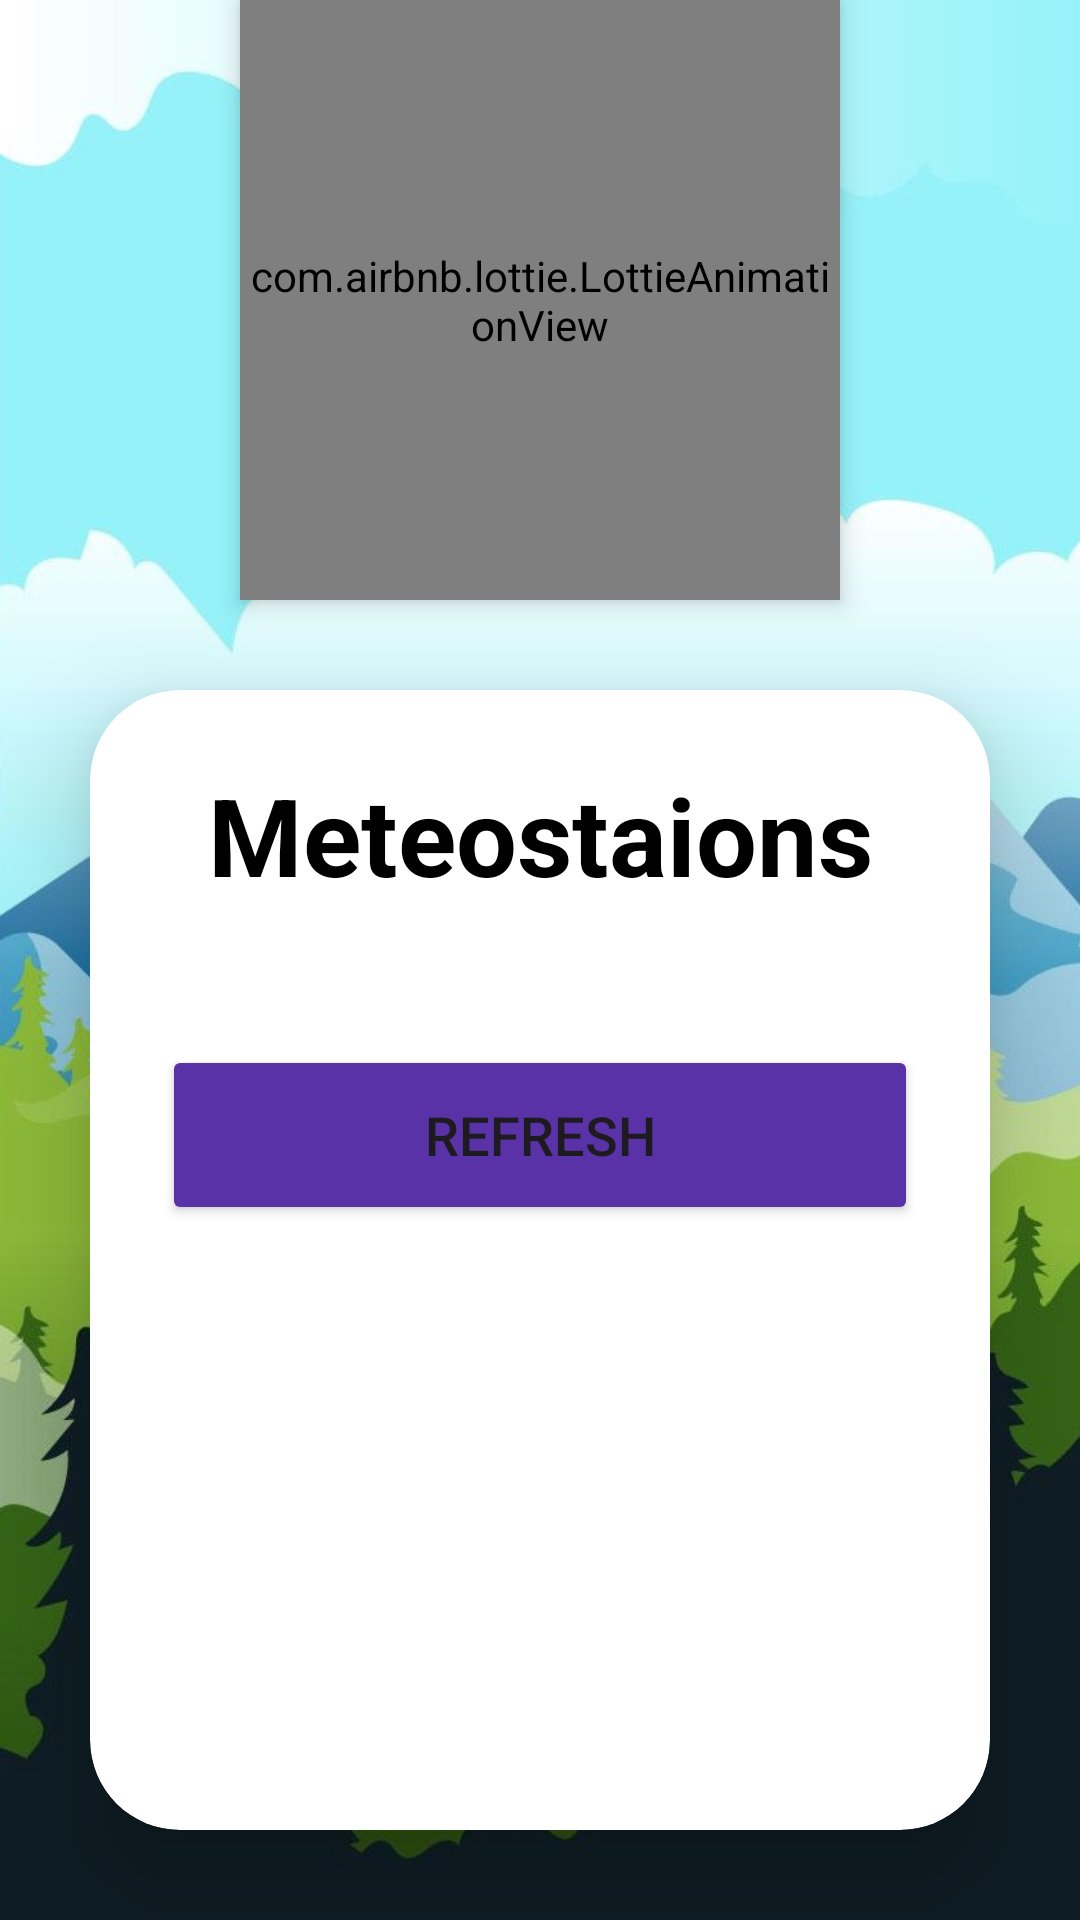

Android layout source for this screen:
<!-- AndroidManifest.xml: application theme Theme.MyApplication -->
<!-- res/layout/activity_ipscan.xml -->
<?xml version="1.0" encoding="utf-8"?>
<LinearLayout
    xmlns:android="http://schemas.android.com/apk/res/android"
    xmlns:app="http://schemas.android.com/apk/res-auto"
    xmlns:tools="http://schemas.android.com/tools"
    xmlns:card_view="http://schemas.android.com/apk/res-auto"
    android:layout_width="wrap_content"
    android:layout_height="wrap_content"
    android:orientation="vertical"
    android:gravity="center"
    android:background="@drawable/mountain_sing"
    tools:context=".IPScan">
    <com.airbnb.lottie.LottieAnimationView
        android:id="@+id/lottie"
        android:layout_width="200dp"
        android:layout_height="200dp"
        android:elevation="5dp"
        app:layout_constraintBottom_toBottomOf="parent"
        app:layout_constraintEnd_toEndOf="parent"
        app:layout_constraintHorizontal_bias="0.497"
        app:layout_constraintStart_toStartOf="parent"
        app:layout_constraintTop_toTopOf="parent"
        app:layout_constraintVertical_bias="0.03"
        app:lottie_autoPlay="true"
        app:lottie_rawRes="@raw/scan">

    </com.airbnb.lottie.LottieAnimationView>
    <androidx.cardview.widget.CardView
        android:layout_width="match_parent"
        android:layout_height="match_parent"
        android:layout_margin="30dp"
        app:cardCornerRadius="30dp"
        app:cardElevation="20dp"
        android:animateLayoutChanges="true"
        android:background="@drawable/custom_edittext">
        <LinearLayout
            android:layout_width="match_parent"
            android:layout_height="wrap_content"
            android:orientation="vertical"
            android:layout_gravity="center_horizontal"
            android:padding="24dp">
            <TextView
                android:layout_width="match_parent"
                android:layout_height="wrap_content"
                android:text="Meteostaions"
                android:id="@+id/loginText"
                android:textSize="36sp"
                android:textAlignment="center"
                android:textStyle="bold"
                android:textColor="@color/black"
                android:layout_marginBottom="16dp"/>

            <ListView
                android:id="@+id/listviewip"
                android:layout_width="match_parent"
                android:layout_height="match_parent"
                tools:listitem="@layout/item_list"
                android:scrollbars="vertical"
                app:layout_constraintBottom_toBottomOf="parent"
                app:layout_constraintEnd_toEndOf="parent"
                app:layout_constraintStart_toStartOf="parent"
                app:layout_constraintTop_toTopOf="parent" />


            <Button
                android:layout_width="match_parent"
                android:layout_height="60dp"
                android:id="@+id/refreshButton_"
                android:text="Refresh"
                android:textSize="18sp"
                android:layout_marginTop="30dp"
                android:backgroundTint="@color/violet"
                app:cornerRadius = "20dp"/>
        </LinearLayout>
    </androidx.cardview.widget.CardView>
</LinearLayout>
<!-- res/layout/item_list.xml (included above) -->
<?xml version="1.0" encoding="utf-8"?>
<androidx.cardview.widget.CardView
    xmlns:android="http://schemas.android.com/apk/res/android"
    xmlns:app="http://schemas.android.com/apk/res-auto"
    android:layout_marginStart="12dp"
    android:layout_marginEnd="12dp"
    android:layout_marginVertical="10dp"
    android:layout_marginHorizontal="10dp"
    app:cardCornerRadius="20dp"
    app:cardElevation="0dp"
    android:layout_width="match_parent"
    android:layout_height="wrap_content">
    <RelativeLayout
        android:layout_width="match_parent"
        android:layout_height="match_parent"
        android:background="@drawable/custom_edittext">
        <com.google.android.material.imageview.ShapeableImageView
            android:layout_width="60dp"
            android:layout_height="60dp"
            android:id="@+id/listImage"
            android:src="@drawable/weather"
            android:scaleType="centerCrop"
            android:layout_marginStart="10dp"
            android:layout_marginBottom="10dp"
            android:layout_marginTop="10dp"
            app:shapeAppearanceOverlay="@style/MaterialAlertDialog.Material3"/>

        <TextView
            android:id="@+id/listName"
            android:layout_width="match_parent"
            android:layout_height="wrap_content"
            android:layout_marginTop="20dp"
            android:layout_toEndOf="@id/listImage"
            android:textAlignment="center"
            android:textStyle="bold"
            android:text="Name"
            android:textColor="@color/black"
            android:textSize="28sp" />
    </RelativeLayout>
</androidx.cardview.widget.CardView>
<!-- resources referenced by this layout -->
<resources>
  <color name="black">#FF000000</color>
  <color name="violet">#5a32a8</color>
  <!-- drawable custom_edittext (drawable) -->
  <?xml version="1.0" encoding="utf-8"?>
  <shape xmlns:android="http://schemas.android.com/apk/res/android"
      android:shape="rectangle">
      <stroke
          android:width="2dp"
          android:color="@color/violet" />
  
          <corners android:radius="20dp"/>
  
  </shape>
  <!-- drawable mountain_sing: jpg bitmap (drawable, 98024 bytes) -->
  <!-- drawable weather: png bitmap (drawable, 481 bytes) -->
  <style name="Theme.MyApplication" parent="Base.Theme.MyApplication" />
  <style name="Base.Theme.MyApplication" parent="Theme.Material3.DayNight.NoActionBar">
          
          
          <item name="android:windowActivityTransitions">true</item>
          <item name="android:windowEnterTransition">@transition/trans_anim</item>
          <item name="android:windowExitTransition">@transition/trans_anim</item>
      </style>
</resources>
